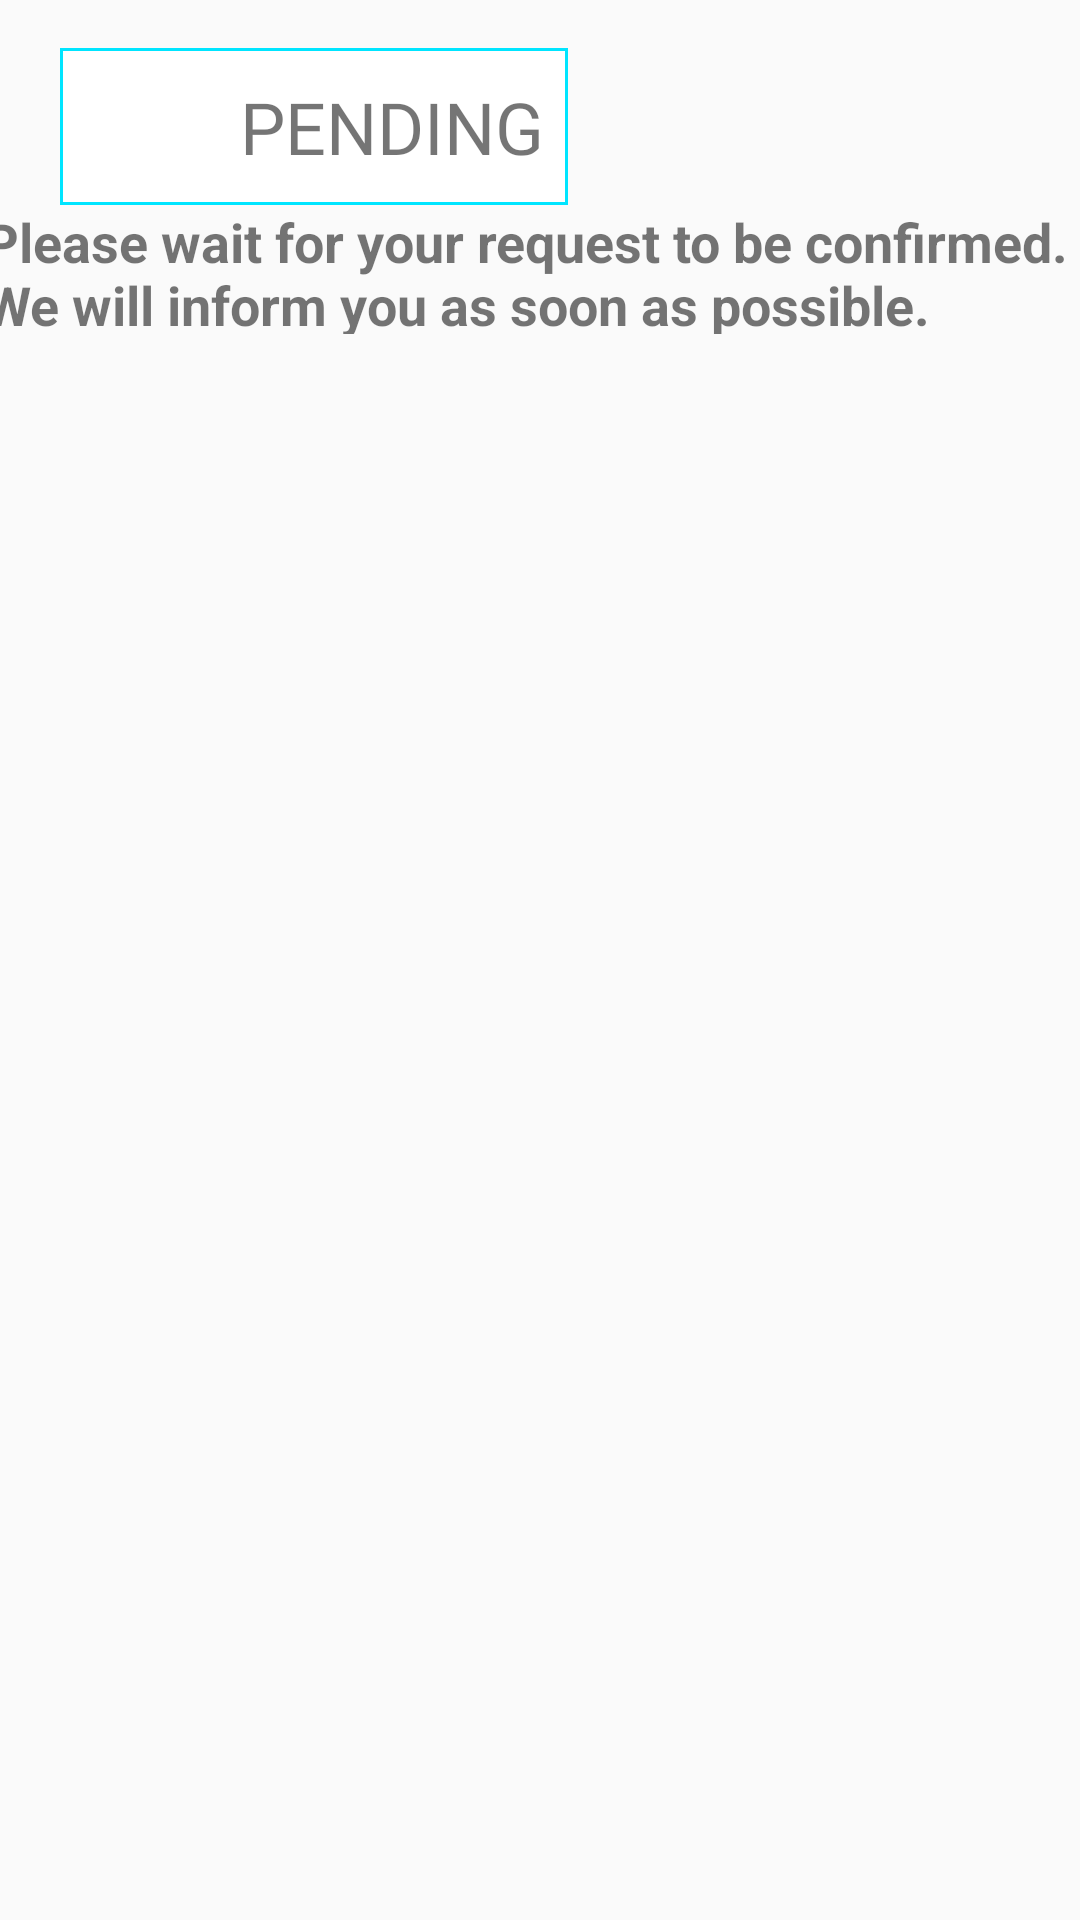

Here is an Android app screen rendered from its layout file. Give the layout XML and the strings, colors and styles it references.
<!-- AndroidManifest.xml: application theme AppTheme -->
<!-- res/layout/activity_test_recycler_view.xml -->
<?xml version="1.0" encoding="utf-8"?>
<androidx.constraintlayout.widget.ConstraintLayout xmlns:android="http://schemas.android.com/apk/res/android"
    xmlns:app="http://schemas.android.com/apk/res-auto"
    xmlns:tools="http://schemas.android.com/tools"
    android:layout_width="match_parent"
    android:layout_height="match_parent"
    >

    <TextView
        android:id="@+id/textView"
        android:layout_width="wrap_content"
        android:layout_height="wrap_content"
        android:layout_marginTop="16dp"
        android:background="@drawable/bg_pending"
        android:fontFamily="@font/cantarell"
        android:paddingLeft="60dp"
        android:paddingTop="10dp"
        android:paddingRight="8dp"
        android:paddingBottom="10dp"
        android:text="PENDING"
        android:textSize="24sp"
        app:layout_constraintEnd_toEndOf="parent"
        app:layout_constraintHorizontal_bias="0.105"
        app:layout_constraintStart_toStartOf="parent"
        app:layout_constraintTop_toTopOf="parent" />



    <ImageView
        android:id="@+id/imageView"
        android:layout_width="32dp"
        android:layout_height="31dp"
        android:layout_marginStart="16dp"
        app:layout_constraintBottom_toBottomOf="@+id/textView"
        app:layout_constraintStart_toStartOf="@+id/textView"
        app:layout_constraintTop_toTopOf="@+id/textView"
        app:layout_constraintVertical_bias="0.608"
        app:srcCompat="@drawable/ic_today_black_24dp" />

    <androidx.recyclerview.widget.RecyclerView
        android:id="@+id/recycler_view_test"
        android:layout_width="wrap_content"
        android:layout_height="wrap_content"
        android:layout_marginStart="16dp"
        android:layout_marginTop="64dp"
        android:layout_marginEnd="8dp"
        app:layout_constraintEnd_toEndOf="parent"
        app:layout_constraintHorizontal_bias="0.0"
        app:layout_constraintStart_toStartOf="parent"
        app:layout_constraintTop_toBottomOf="@+id/textView" />

    <TextView
        android:id="@+id/textView3"
        android:layout_width="370dp"
        android:layout_height="43dp"
        android:text="Please wait for your request to be confirmed. We will inform you as soon as possible."
        android:textSize="18sp"
        android:textStyle="bold"
        app:layout_constraintBottom_toTopOf="@+id/recycler_view_pending_patient"
        app:layout_constraintEnd_toEndOf="parent"
        app:layout_constraintHorizontal_bias="0.585"
        app:layout_constraintStart_toStartOf="parent"
        app:layout_constraintTop_toBottomOf="@+id/textView"
        app:layout_constraintVertical_bias="0.56" />

</androidx.constraintlayout.widget.ConstraintLayout>
<!-- resources referenced by this layout -->
<resources>
  <!-- drawable bg_pending (drawable-v24) -->
  <?xml version="1.0" encoding="utf-8"?>
  <shape xmlns:android="http://schemas.android.com/apk/res/android" android:shape="rectangle">
      <solid android:color="@android:color/white" />
      <stroke android:width="1dip" android:color="#00E5FF"/>
  </shape>
  <style name="AppTheme" parent="Theme.AppCompat.Light.NoActionBar">
          
  
          <item name="colorPrimary">@color/colorPrimary</item>
          <item name="colorPrimaryDark">@color/colorPrimaryDark</item>
          <item name="colorAccent">@color/colorAccent</item>
  
  
  
      </style>
  <color name="colorPrimary">#efeeee</color>
  <color name="colorPrimaryDark">#4ed4de</color>
  <color name="colorAccent">#D81B60</color>
</resources>
